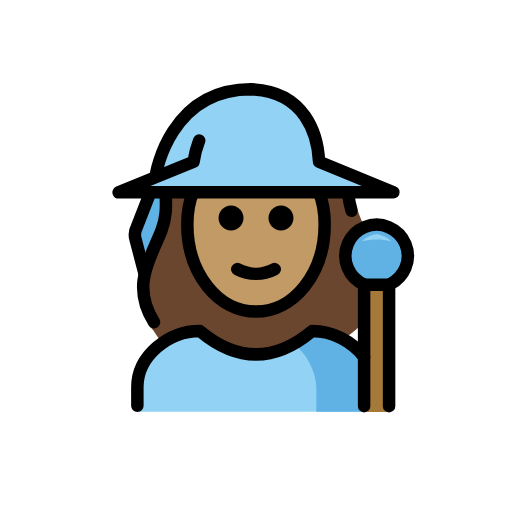
t = 0.00 s
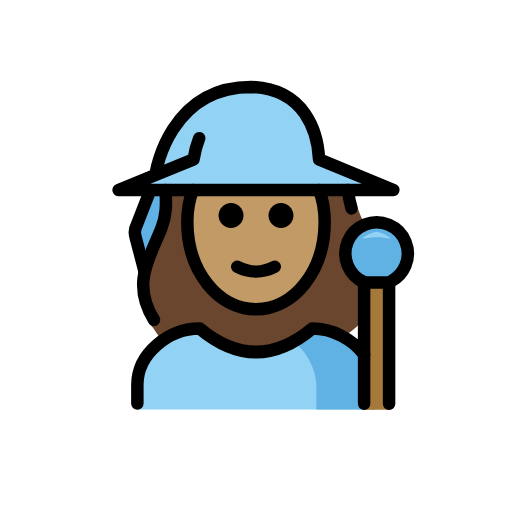
t = 0.48 s
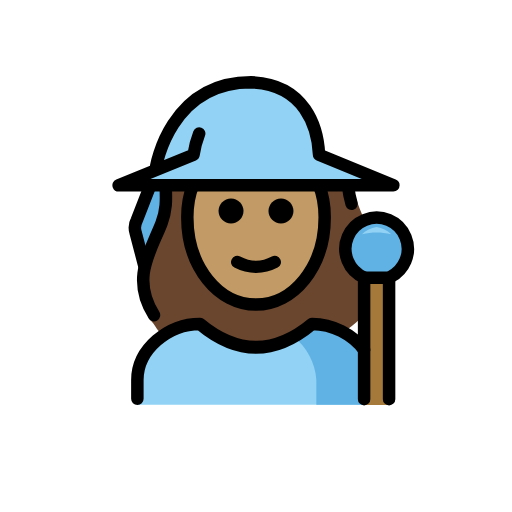
t = 1.43 s
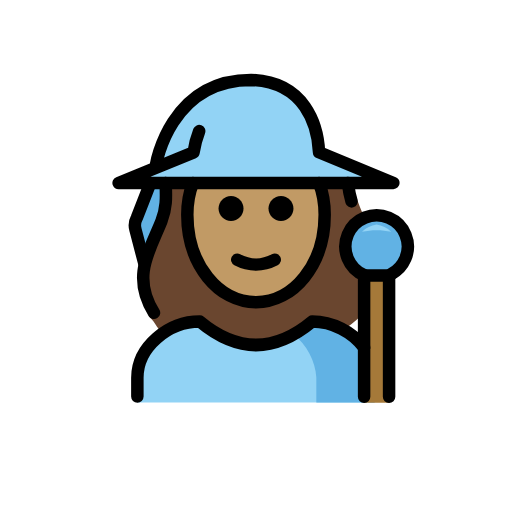
t = 1.90 s
t = 2.38 s: frame unchanged from t = 1.43 s, image omitted
t = 3.33 s: frame unchanged from t = 0.48 s, image omitted

The animated SVG that drew these frames (rendered in a browser with its animation timeline set to each time). Animation: 1 SMIL element (animateTransform=1); one cycle of 3.80 s, repeats indefinitely.

<?xml version='1.0' encoding='utf-8'?>
<svg xmlns="http://www.w3.org/2000/svg" id="emoji" viewBox="-5 -5 82 82" version="1.1" width="200" height="200" role="img">
  <title>OpenMoji: woman mage: medium skin tone</title><g><g id="hair">
    <path fill="#6a462f" d="M41.4163,13.561c-0.0928-0.1-2.4082-2.6547-7.2432-2.6547c-6.2,0-11.4413,3.3818-12.743,8.226 c-0.534,2.0122,0.2752,4.1001,0.4355,6.1758c0.2039,2.019-0.0563,4.0578-0.7607,5.9609c-0.2481,0.7561-0.6269,1.4627-1.1192,2.0879 c-3.7725,4.42-0.9237,14.1072-1.1159,13.8144c1.1226,1.0189,1.288,2.125,2.5821,2.9149c1.5566-1.1839,3.4138-1.908,5.361-2.09 c6.209,5.0127,12.4951,5.0127,18.7,0c1.5145,0.1121,2.9697,0.6354,4.2087,1.5136c1.0534-0.6931,2.0475-1.4724,2.972-2.33 c1.1884-0.7148,4.6164-8.3882,1.883-13.1314c-0.4386-0.8534-0.8251-1.7326-1.1573-2.6328 c-0.5702-1.1775-1.0541-2.3948-1.4479-3.6424c-0.6-2.0685-0.1322-2.4675-0.6672-3.7278c-0.5729-1.2495-3.0276-2.1732-4.2363-2.8278" />
  </g>
  <g id="skin">
    <path fill="#c19a65" d="M25.9065,25.7998C25.3022,27.3152,25,28.9565,25,30.9c0,8,5,14,11,14s11-6,11-14 c0-1.9435-0.3022-3.5848-0.9065-5.1002" />
  </g>
  <g id="color">
    <path fill="#92D3F5" d="M17,60.949v-4c0-4.9941,5.0078-9,10-9c6,5,12,5,18,0c4.9941,0,10,4.0059,10,9v4" />
    <path fill="#61B2E4" d="M45.6624,60.949v-4.0122c-0.1404-2.631-1.5943-5.2619-3.6479-6.9125 c0.9952-0.5542,1.9904-1.246,2.9855-2.0753c4.9941,0,10,4.0059,10,9v4" />
    <path fill="#92D3F5" d="M14,25.685h44l-11.851-4.85c-0.2182-4.2512-2.23-11.3493-10.9108-11.5669 c-12.97,0-15.2347,13.47-15.2347,13.47" />
    <path fill="#61B2E4" d="M20.0701,31.9327c-0.72,1.87-1.66,3.68-2.28,5.55l-1.15-4.23c-0.1404-0.6378-0.0593-1.3045,0.23-1.89 l1.59-5.68h2.29C21.0011,27.7906,20.7685,29.928,20.0701,31.9327z" />
    <path fill="#61B2E4" d="M53.3683,40.539c-2.5437-1.0747-3.7346-4.008-2.6599-6.5517s4.008-3.7346,6.5517-2.6599 s3.7346,4.008,2.6599,6.5517c-0.4479,1.0601-1.2477,1.9332-2.2646,2.4721" />
    <path fill="#92D3F5" d="M55.3145,32.4717c-0.8786,0.137-1.6948,0.5381-2.34,1.15c1.5407-0.3467,3.1393-0.3467,4.68,0 C57.0093,33.0098,56.1931,32.6087,55.3145,32.4717z" />
    <polyline fill="#A57939" points="57.314,61 57.314,40.539 53.314,40.539 53.314,61" />
  </g>
  <g id="line">
    <path fill="none" stroke="#000000" stroke-linecap="round" stroke-linejoin="round" stroke-width="2" d="M53.3683,40.59 c-2.5437-1.0747-3.7346-4.008-2.6599-6.5517s4.008-3.7346,6.5517-2.6599s3.7346,4.008,2.6599,6.5517 c-0.4479,1.0601-1.2477,1.9332-2.2646,2.4721" />
    <polyline fill="none" stroke="#000000" stroke-linecap="round" stroke-linejoin="round" stroke-width="2" points="57.314,60.051 57.314,40.605 53.314,40.605 53.314,60.051" />
    <path fill="none" stroke="#000000" stroke-linecap="round" stroke-linejoin="round" stroke-width="2" d="M17,60v-3 c0-4.9941,5.0078-9,10-9c6,5,12,5,18,0c3.2121,0,6.4292,1.6572,8.316,4.1687" />
    <path fill="none" stroke="#000000" stroke-linecap="round" stroke-linejoin="round" stroke-width="2" d="M19.0858,25.8L16.9,31.4 c-0.3115,0.5831-0.3832,1.2648-0.2,1.9l1.425,5.4454" />
    <path fill="none" stroke="#000000" stroke-linecap="round" stroke-linejoin="round" stroke-width="2" d="M26.9,17.5 c-0.4245,1.0967-0.7263,2.2369-0.9,3.4l0,0l-12,4.9h44l-11.9-4.9c-0.2-4.3-2.2-11.3-10.9-11.6C22.2,9.3,20,22.8,20,22.8" />
    <path fill="none" stroke="#000000" stroke-linecap="round" stroke-linejoin="round" stroke-width="2" d="M50.7171,25.8 c0.1484,1.2016,0.3347,2.1097,0.587,2.9501" />
    <path fill="none" stroke="#000000" stroke-linecap="round" stroke-linejoin="round" stroke-width="2" d="M19.6646,46.6 c-3.7-5.9-0.6-10.1,1.2-14.7c0.8867-2.3275,0.7292-4.0715,0.6678-6.1" />
    <path d="M42,29.9c0,1.1-0.9,2-2,2s-2-0.9-2-2s0.9-2,2-2S42,28.8,42,29.9" />
    <path d="M34,29.9c0,1.1-0.9,2-2,2c-1.1,0-2-0.9-2-2s0.9-2,2-2C33.1,27.9,34,28.8,34,29.9" />
    <path fill="none" stroke="#000000" stroke-linecap="round" stroke-linejoin="round" stroke-width="2" d="M25.9065,25.7998 C25.3022,27.3152,25,28.9565,25,30.9c0,8,5,14,11,14s11-6,11-14c0-1.9435-0.3022-3.5848-0.9065-5.1002" />
    <path fill="none" stroke="#000000" stroke-linecap="round" stroke-linejoin="round" stroke-width="2" d="M33,38.1c1.9,1,4.1,1,6,0" />
  </g>
<animateTransform attributeName="transform" type="translate" values="0 0;0 -1.5;0 0" dur="3.8s" repeatCount="indefinite" /></g></svg>
